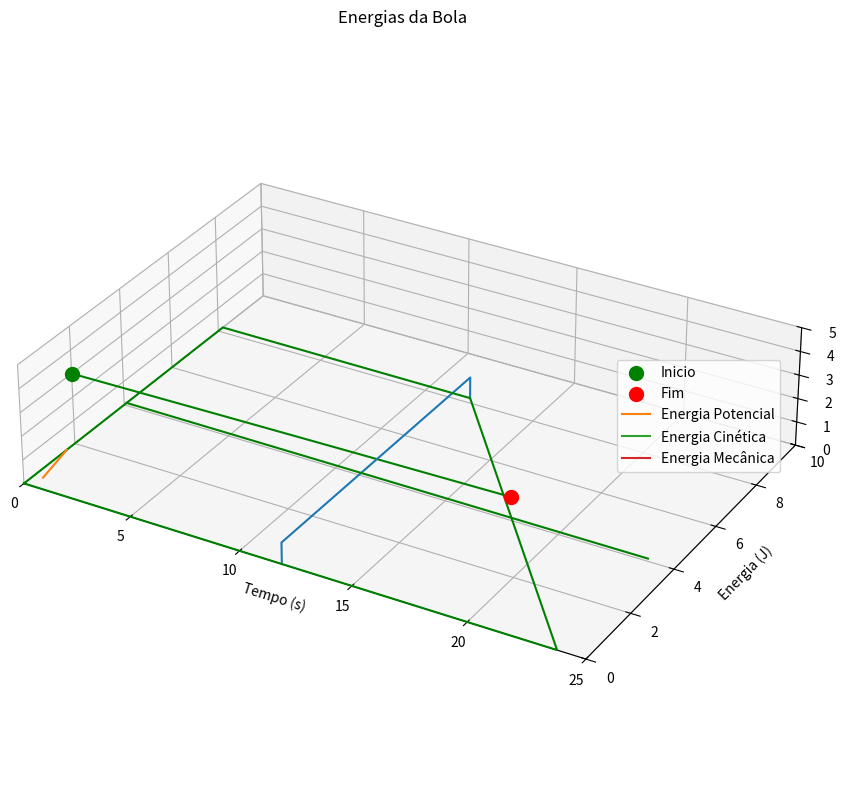

The matplotlib source for this figure:
import numpy as np
import matplotlib.pyplot as plt

r0 = np.array([0, 2, 3])
v0 = np.array([160, 20, -20]) * 1000/3600

t0 = 0
tf = 0.4
dt = 0.001

m = 0.057
g = 9.80
vt = 120 * 1000 / 3600
D = g / (vt**2)

n = int((tf - t0) / dt + 0.1)
t = np.zeros(n+1)

vx = np.zeros(n+1)
vy = np.zeros(n+1)
vz = np.zeros(n+1)

rx = np.zeros(n+1)
ry = np.zeros(n+1)
rz = np.zeros(n+1)

rx[0] = r0[0]
ry[0] = r0[1]
rz[0] = r0[2]

vx[0] = v0[0]
vy[0] = v0[1]
vz[0] = v0[2]

for i in range(n):
    v = np.sqrt(vx[i]**2 + vy[i]**2 + vz[i]**2)
    
    ax = - m *D * v * vx[i]
    ay = - m * D * v * vy[i]
    az = -m *g -m *D * v * vz[i]
    
    vx[i+1] = vx[i] + ax * dt
    vy[i+1] = vy[i] + ay * dt
    vz[i+1] = vz[i] + az * dt
    
    rx[i+1] = rx[i] + vx[i] * dt
    ry[i+1] = ry[i] + vy[i] * dt
    rz[i+1] = rz[i] + vz[i] * dt
    
    t[i+1] = t[i] + dt

plt.figure(figsize=(10,10))
ax = plt.axes(projection='3d')
ax.plot3D(rx[rz >= 0], ry[rz >= 0], rz[rz >= 0], 'g')

#Campo 

rede_x = [11.9, 11.9, 11.9, 11.9]
rede_y = [0, 0, 8.2, 8.2]
rede_z = [0, 0.9, 0.9, 0]
ax.plot3D(rede_x, rede_y, rede_z)

campo1_x = [0, 11.9 *2 , 11.9 , 0, 0]
campo1_y = [0, 0, 8.2, 8.2, 0]
campo1_z = [0, 0, 0, 0, 0]

ax.plot3D(campo1_x, campo1_y, campo1_z, 'g')

linha_x = [0, 11.9 *2]
linha_y = [4.1, 4.1]
linha_z = [0, 0]
ax.plot3D(linha_x, linha_y, linha_z, 'g')

# Marcadores
ax.scatter(rx[0], ry[0], rz[0], c='g', s=100, label='Inicio')
ax.scatter(rx[-1], ry[-1], rz[-1], c='r', s=100, label='Fim')

ax.set_xlim3d(0, 25)
ax.set_ylim3d(0, 10)
ax.set_zlim3d(0, 5)
ax.set_box_aspect((14, 10, 3))
ax.set_xlabel('x')
ax.set_ylabel('y')
ax.set_zlabel('z')
plt.show()

m = 0.057
Em = np.zeros(n+1)
Ep = np.zeros(n+1)
Ec = np.zeros(n+1)

for i in range(n+1):
    h = rz[i]
    Ep[i] = m * g * h
    v = np.sqrt(vx[i]**2 + vy[i]**2 + vz[i]**2)
    Ec[i] = 0.5 * m * v**2
    Em[i] = Ec[i] + Ep[i]


variation = Em[-1] - Em[0]
print(f"A variação(tf-t0) de energia mecânica é {variation:.2f} Joules")

plt.plot(t, Ep, label="Energia Potencial")
plt.plot(t, Ec, label="Energia Cinética")
plt.plot(t, Em, label="Energia Mecânica")
plt.legend(loc="center right")
plt.title("Energias da Bola")
plt.xlabel("Tempo (s)")
plt.ylabel("Energia (J)")
plt.show()

def integral(f, time_array, a, b, dt):
    # dt = (time_array[b] - time_array[0]) / len(f)

    #descobrir os indices
    i_a = int(a / dt) 
    i_b = int(b / dt)
    integral_sum = 0.0
    
    for i in range(i_a, i_b):
        integral_sum += (f[i] + f[i+1]) / 2.0 * dt
    
    return integral_sum
t0 = 0
t1 = 0.2
t2 = 0.4
time_array = np.linspace(t0, tf, n+1)

F_ar = np.zeros((n+1, 3))
for i in range(n+1):
    v = np.sqrt(vx[i]**2 + vy[i]**2 + vz[i]**2)
    F_ar[i, 0] = -D * v * vx[i]  
    F_ar[i, 1] = -D * v * vy[i]   
    F_ar[i, 2] = -D * v * vz[i]   

forca_ar= np.sum(F_ar * np.column_stack((vx, vy, vz)), axis=1)

W_air0 = integral(forca_ar, time_array, t0, t0, dt)
W_air1 = integral(forca_ar, time_array, t0, t1, dt)
W_air2 = integral(forca_ar, time_array, t0, t2, dt)

print(f"O trabalho realizado pela resistência do ar em t0 = {W_air0:.2f} J")
print(f"O trabalho realizado pela resistência do ar de t0 a t1 = {W_air1:.2f} J")
print(f"O trabalho realizado pela resistência do ar de t0 a t2 = {W_air2:.2f} J")


Ec0 = Ec[0]  
Ep0 = Ep[0]  

#indice em t1
i_t1 = int(t1 / dt)

Ec1 = Ec[i_t1] 
Ep1 = Ep[i_t1]  

W_res_t0_t1 = (Ec1 + Ep1) - (Ec0 + Ep0)

print(f"O trabalho realizado pela força de resistência do ar usando a conservação de energia = {W_res_t0_t1:.2f} J")  